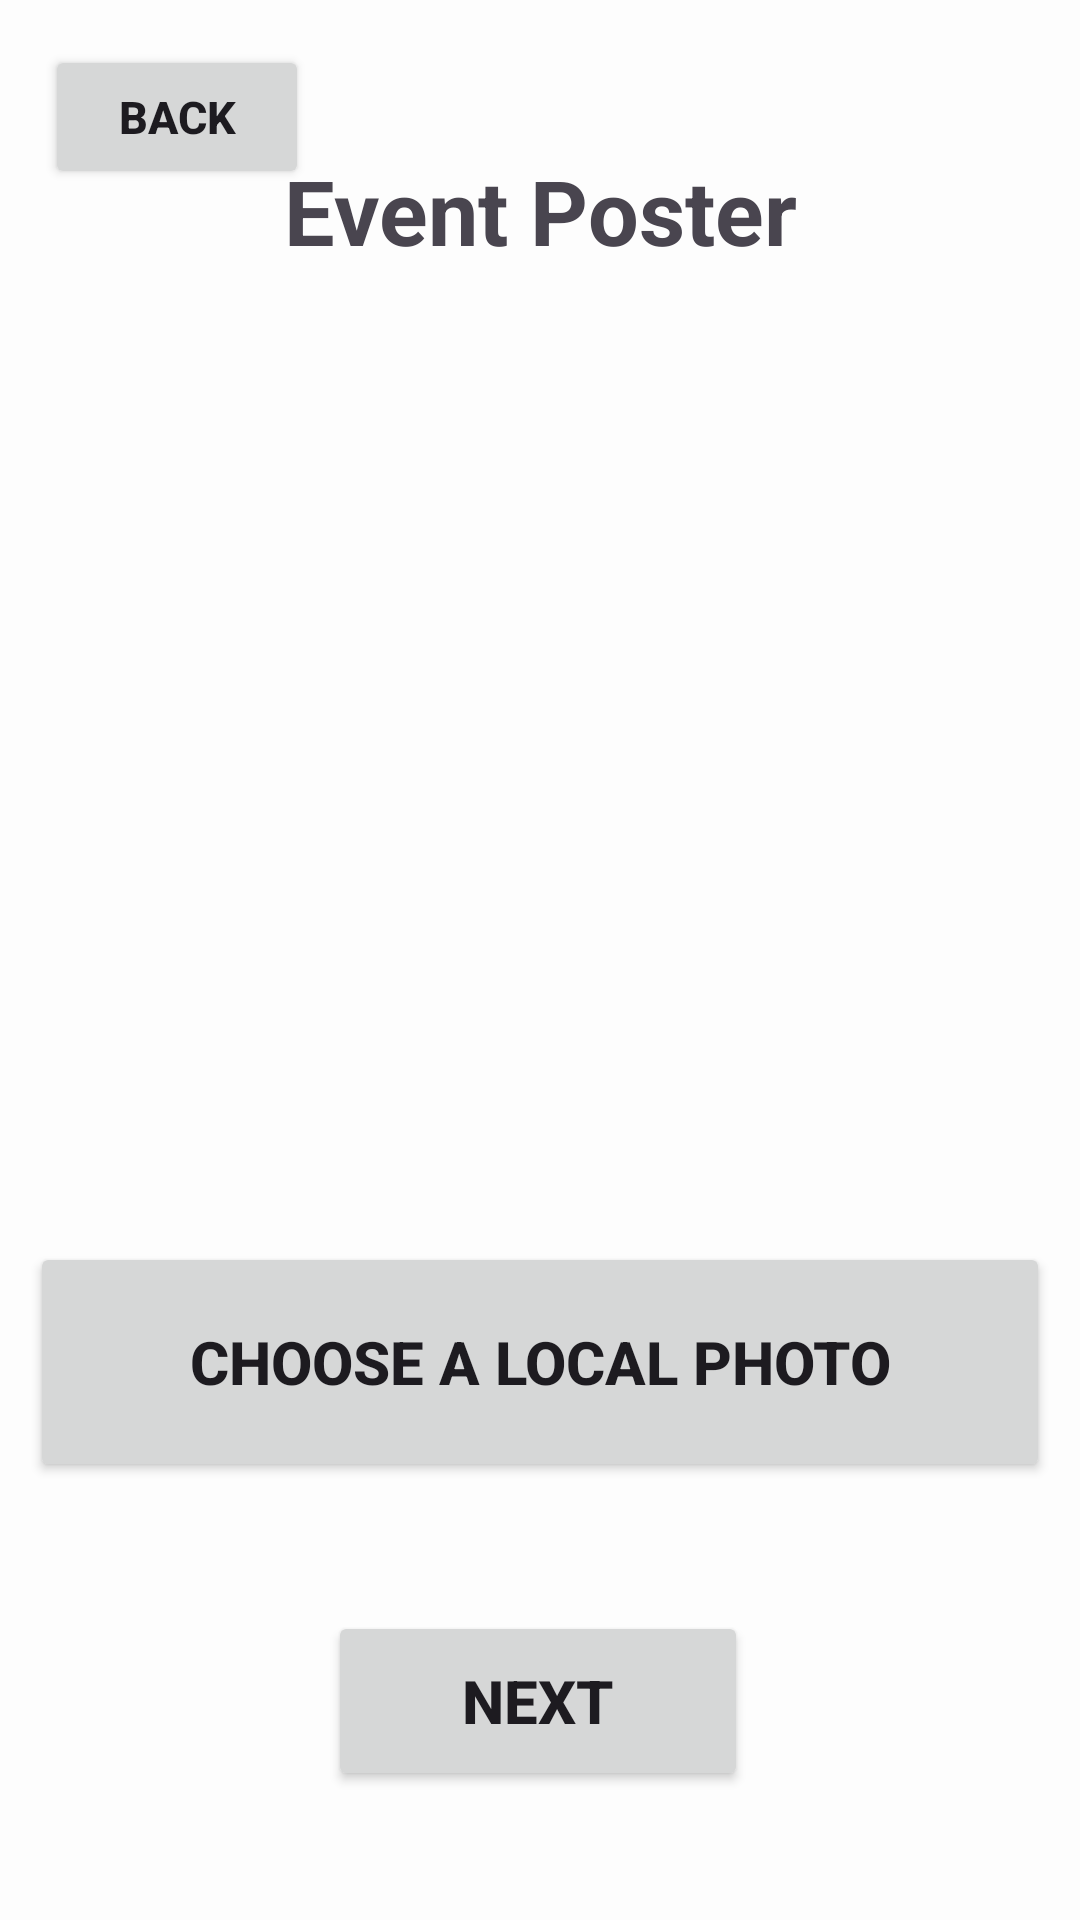

Here is an Android app screen rendered from its layout file. Give the layout XML and the strings, colors and styles it references.
<!-- AndroidManifest.xml: application theme Theme.SeQR -->
<!-- res/layout/fragement_upload_event_poster.xml -->
<?xml version="1.0" encoding="utf-8"?>
<androidx.constraintlayout.widget.ConstraintLayout xmlns:android="http://schemas.android.com/apk/res/android"
    android:layout_width="match_parent"
    android:layout_height="match_parent"
    xmlns:tools="http://schemas.android.com/tools"
    xmlns:app="http://schemas.android.com/apk/res-auto"
    tools:context=".UploadPosterFragment">

    <Button
        android:id="@+id/PosterUploadBackButton"
        android:layout_width="wrap_content"
        android:layout_height="wrap_content"
        android:layout_margin="15dp"
        android:text="@string/back"
        android:textSize="15sp"
        android:textStyle="bold"
        app:layout_constraintStart_toStartOf="parent"
        app:layout_constraintTop_toTopOf="parent" />

    <TextView
        android:id="@+id/PosterUploadMainText"
        android:layout_width="wrap_content"
        android:layout_height="wrap_content"
        android:layout_margin="50dp"
        android:text="Event Poster"
        android:textSize="30sp"
        android:textStyle="bold"
        app:layout_constraintEnd_toEndOf="parent"
        app:layout_constraintStart_toStartOf="parent"
        app:layout_constraintTop_toTopOf="parent" />

    <ImageView
        android:id="@+id/PosterUploadDisplay"
        android:layout_width="250dp"
        android:layout_height="250dp"
        android:src="@drawable/placeholderimage"
        app:layout_constraintBottom_toBottomOf="parent"
        app:layout_constraintEnd_toEndOf="parent"
        app:layout_constraintHorizontal_bias="0.496"
        app:layout_constraintStart_toStartOf="parent"
        app:layout_constraintTop_toBottomOf="@id/PosterUploadMainText"
        app:layout_constraintVertical_bias="0.086" />

    <Button
        android:id="@+id/PosterUploadButton"
        android:layout_width="340dp"
        android:layout_height="80dp"
        android:layout_marginTop="48dp"
        android:text="Choose a local photo"
        android:textSize="20sp"
        android:textStyle="bold"
        app:cornerRadius="0dp"
        app:layout_constraintBottom_toBottomOf="parent"
        app:layout_constraintEnd_toEndOf="parent"
        app:layout_constraintHorizontal_bias="0.492"
        app:layout_constraintStart_toStartOf="parent"
        app:layout_constraintTop_toBottomOf="@id/PosterUploadDisplay"
        app:layout_constraintVertical_bias="0.0" />

    <Button
        android:id="@+id/PosterUploadNext"
        android:layout_width="140dp"
        android:layout_height="60dp"
        android:text="NEXT"
        android:textSize="20sp"
        android:textStyle="bold"
        app:cornerRadius="0dp"
        app:layout_constraintBottom_toBottomOf="parent"
        app:layout_constraintEnd_toEndOf="parent"
        app:layout_constraintHorizontal_bias="0.497"
        app:layout_constraintStart_toStartOf="parent"
        app:layout_constraintTop_toBottomOf="@+id/PosterUploadButton" />

</androidx.constraintlayout.widget.ConstraintLayout>
<!-- resources referenced by this layout -->
<resources>
  <string name="back">Back</string>
  <style name="Theme.SeQR" parent="Theme.Material3.DayNight.NoActionBar">
          
          <item name="colorPrimary">@color/theme_primary</item>
          <item name="colorPrimaryVariant">@color/theme_primary</item>
          <item name="colorOnPrimary">@color/white</item>
          
          <item name="colorSecondary">@color/theme_secondary</item>
          <item name="colorSecondaryVariant">@color/theme_secondary</item>
          <item name="colorOnSecondary">@color/black</item>
          
          <item name="android:statusBarColor">@color/theme_primary</item>
          
          <item name="android:windowBackground">@color/off_white</item>
      </style>
  <color name="theme_primary">#367588</color>
  <color name="white">#FFFFFFFF</color>
  <color name="theme_secondary">#FFE74C</color>
  <color name="black">#FF000000</color>
  <color name="off_white">#FDFDFD</color>
</resources>
